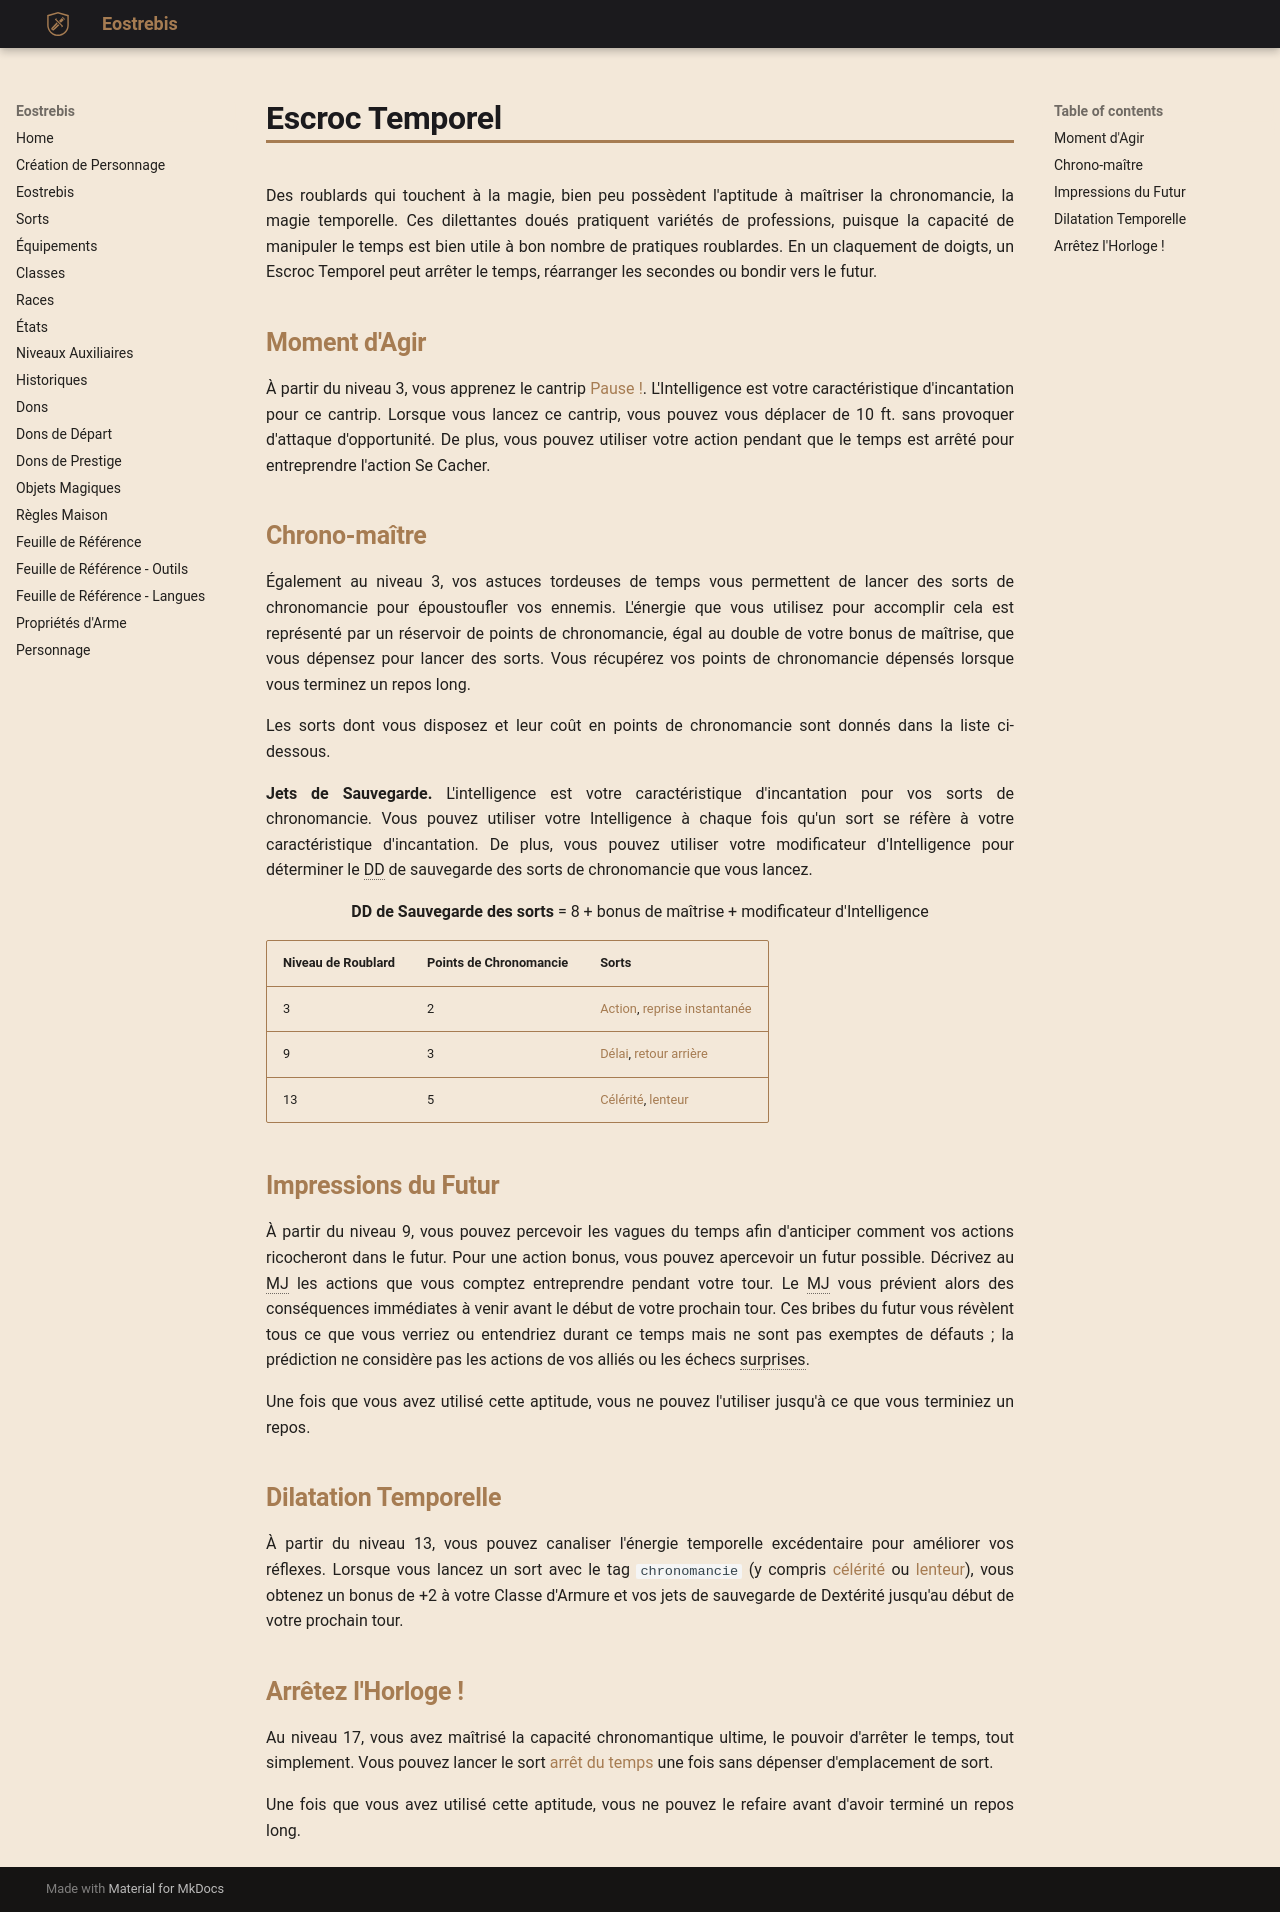

repository: Eostrebis/5e.VF · page: classes/Roublard/Escroc Temporel/index.html · generator: mkdocs

---
writing_status: finished
---
Des roublards qui touchent à la magie, bien peu possèdent l'aptitude à maîtriser la chronomancie, la magie temporelle. Ces dilettantes doués pratiquent variétés de professions, puisque la capacité de manipuler le temps est bien utile à bon nombre de pratiques roublardes. En un claquement de doigts, un Escroc Temporel peut arrêter le temps, réarranger les secondes ou bondir vers le futur.

## Moment d'Agir

À partir du niveau 3, vous apprenez le cantrip [[Pause !]]. L'Intelligence est votre caractéristique d'incantation pour ce cantrip. Lorsque vous lancez ce cantrip, vous pouvez vous déplacer de 10 ft. sans provoquer d'attaque d'opportunité. De plus, vous pouvez utiliser votre action pendant que le temps est arrêté pour entreprendre l'action Se Cacher.

## Chrono-maître

Également au niveau 3, vos astuces tordeuses de temps vous permettent de lancer des sorts de chronomancie pour époustoufler vos ennemis. L'énergie que vous utilisez pour accomplir cela est représenté par un réservoir de points de chronomancie, égal au double de votre bonus de maîtrise, que vous dépensez pour lancer des sorts. Vous récupérez vos points de chronomancie dépensés lorsque vous terminez un repos long.

Les sorts dont vous disposez et leur coût en points de chronomancie sont donnés dans la liste ci-dessous.

**Jets de Sauvegarde.** L'intelligence est votre caractéristique d'incantation pour vos sorts de chronomancie. Vous pouvez utiliser votre Intelligence à chaque fois qu'un sort se réfère à votre caractéristique d'incantation. De plus, vous pouvez utiliser votre modificateur d'Intelligence pour déterminer le DD de sauvegarde des sorts de chronomancie que vous lancez.

<p style="text-align:center"><b>DD de Sauvegarde des sorts</b> = 8 + bonus de maîtrise + modificateur d'Intelligence</p>

| Niveau de Roublard | Points de Chronomancie | Sorts |
| ------------------ | ---------------------- | ----------------------------------- |
| 3 | 2 | [[Action]], [[reprise instantanée]] |
| 9 | 3 | [[Délai]], [[retour arrière]] |
| 13 | 5 | [[Célérité]], [[lenteur]] |

## Impressions du Futur

À partir du niveau 9, vous pouvez percevoir les vagues du temps afin d'anticiper comment vos actions ricocheront dans le futur. Pour une action bonus, vous pouvez apercevoir un futur possible. Décrivez au MJ les actions que vous comptez entreprendre pendant votre tour. Le MJ vous prévient alors des conséquences immédiates à venir avant le début de votre prochain tour. Ces bribes du futur vous révèlent tous ce que vous verriez ou entendriez durant ce temps mais ne sont pas exemptes de défauts ; la prédiction ne considère pas les actions de vos alliés ou les échecs surprises. 

Une fois que vous avez utilisé cette aptitude, vous ne pouvez l'utiliser jusqu'à ce que vous terminiez un repos.

## Dilatation Temporelle

À partir du niveau 13, vous pouvez canaliser l'énergie temporelle excédentaire pour améliorer vos réflexes. Lorsque vous lancez un sort avec le tag `chronomancie` (y compris [[célérité]] ou [[lenteur]]), vous obtenez un bonus de +2 à votre Classe d'Armure et vos jets de sauvegarde de Dextérité jusqu'au début de votre prochain tour.

## Arrêtez l'Horloge !

Au niveau 17, vous avez maîtrisé la capacité chronomantique ultime, le pouvoir d'arrêter le temps, tout simplement. Vous pouvez lancer le sort [[arrêt du temps]] une fois sans dépenser d'emplacement de sort.

Une fois que vous avez utilisé cette aptitude, vous ne pouvez le refaire avant d'avoir terminé un repos long.
